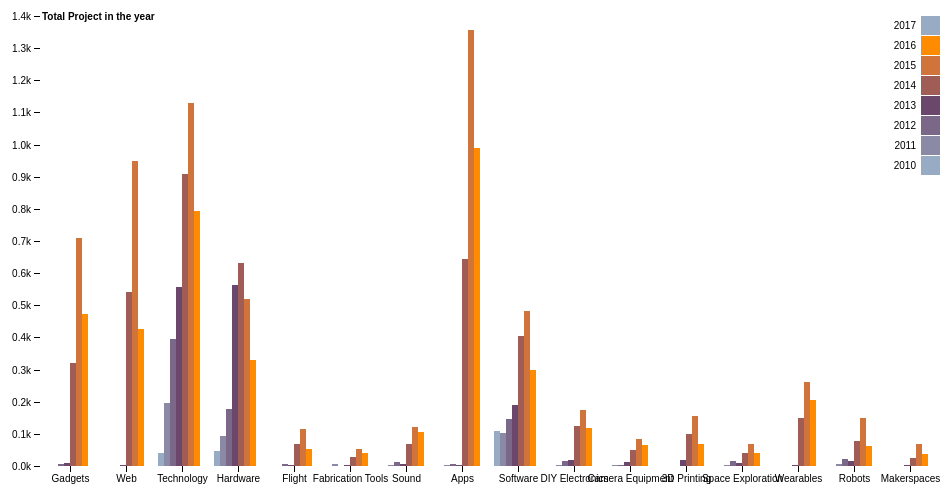
D3 v4 page, settled after 360 driven frames (6 s of simulated time); the page loaded 1 data file(s).



var svg = d3.select("svg"),
    margin = {top: 20, right: 20, bottom: 30, left: 40},
    width = +svg.attr("width") - margin.left - margin.right,
    height = +svg.attr("height") - margin.top - margin.bottom,
    g = svg.append("g").attr("transform", "translate(" + margin.left + "," + margin.top + ")");

var x0 = d3.scaleBand()
    .rangeRound([0, width])
    .paddingInner(0.1);

var x1 = d3.scaleBand()
    .padding(0.05);

var y = d3.scaleLinear()
    .rangeRound([height, 0]);

var z = d3.scaleOrdinal()
    .range(["#98abc5", "#8a89a6", "#7b6888", "#6b486b", "#a05d56", "#d0743c", "#ff8c00"]);

d3.csv('kickstarter-2016.csv', function(error, data) {        
  var processed_data = getCategoryTrend(data);
  // console.log(processed_data);            
  drawTrendLine(processed_data);    
})

var getCategoryTrend = function(data) {

  var category = {};
  var year_list = [];
  var category_list = []
  for (var i = 0; i <data.length; i++) {
    var tempData = data[i];
    var year = data[i].Deadline.split("-")[0];
    if(!category[tempData.Category]) {
      category[tempData.Category] = {};   
    } 

    if(year_list.indexOf(+year) == -1){
      year_list.push(+year);
      
    }
    if(!category[tempData.Category][year]) {
      category[tempData.Category][year] = 0;
    } 
    category[tempData.Category][year] ++;

  } 
  year_list.sort();
  category_list = category_list.concat(year_list);
  var real_data=[];

  
  for (var key in category) {
    var category_data = {};
    category_data["category"] = key;
    for (var key1 in year_list) {

      if (!category[key][year_list[key1]]){
        category_data[year_list[key1]] = 0;
      }else{
        category_data[year_list[key1]] = category[key][year_list[key1]];
      }
      

      
    }
    
    
    real_data.push(category_data);
    
  }

  category_list.push("category");

  real_data['columns']=category_list;
    console.log(real_data);
  return real_data;
}

var drawTrendLine = function(data) {
// d3.csv("kickstarter-2016.csv", function(d, i, columns) {
//   for (var i = 1, n = columns.length; i < n; ++i) d[columns[i]] = +d[columns[i]];
//   return d;
// }, function(error, data) {
  // console.log(data)
  // if (error) throw error;

  // console.log(data.columns.slice(1, -1))
  var keys = data.columns.slice(1, -1);
  // console.log(key);

  x0.domain(data.map(function(d) { return d.category; }));
  x1.domain(keys).rangeRound([0, x0.bandwidth()]);
  y.domain([0, d3.max(data, function(d) { return d3.max(keys, function(key) { return d[key]; }); })]).nice();

  g.append("g")
    .selectAll("g")
    .data(data)
    .enter().append("g")
      .attr("transform", function(d) { return "translate(" + x0(d.category) + ",0)"; })
    .selectAll("rect")
    .data(function(d) { return keys.map(function(key) { return {key: key, value: d[key]}; }); })
    .enter().append("rect")
      .attr("x", function(d) { return x1(d.key); })
      .attr("y", function(d) { console.log(d); return y(d.value); })
      .attr("width", x1.bandwidth())
      .attr("height", function(d) { return height - y(d.value); })
      .attr("fill", function(d) { return z(d.key); });

  g.append("g")
      .attr("class", "axis")
      .attr("transform", "translate(0," + height + ")")
      .call(d3.axisBottom(x0));

  g.append("g")
      .attr("class", "axis")
      .call(d3.axisLeft(y).ticks(null, "s"))
    .append("text")
      .attr("x", 2)
      .attr("y", y(y.ticks().pop()) + 0.5)
      .attr("dy", "0.32em")
      .attr("fill", "#000")
      .attr("font-weight", "bold")
      .attr("text-anchor", "start")
      .text("Total Project in the year");

  var legend = g.append("g")
      .attr("font-family", "sans-serif")
      .attr("font-size", 10)
      .attr("text-anchor", "end")
    .selectAll("g")
    .data(keys.slice().reverse())
    .enter().append("g")
      .attr("transform", function(d, i) { return "translate(0," + i * 20 + ")"; });

  legend.append("rect")
      .attr("x", width - 19)
      .attr("width", 19)
      .attr("height", 19)
      .attr("fill", z);

  legend.append("text")
      .attr("x", width - 24)
      .attr("y", 9.5)
      .attr("dy", "0.32em")
      .text(function(d) { return d; });
};



### data: kickstarter-2016.csv
Category, Deadline, Goal, Pledged, Status, Backers
Gadgets, 2016-03-25 19:30:27, 87000, 2030, canceled, 15
Web, 2016-08-23 13:18:36, 100000, 141, failed, 3
Technology, 2012-10-28 08:33:59, 250000, 90771, failed, 120
Web, 2016-03-20 19:26:00, 15000, 25, failed, 1
Hardware, 2011-06-28 09:09:15, 6000, 20, failed, 2
Flight, 2014-10-18 19:40:43, 8500, 1355, failed, 4
Hardware, 2014-07-08 05:59:00, 250000, 268192, successful, 561
Fabrication Tools, 2012-07-11 13:55:42, 5000, 5000, successful, 57
Hardware, 2016-06-24 16:19:03, 3500, 107, failed, 7
Sound, 2016-10-21 10:00:03, 25000, 227673, successful, 2278
Apps, 2015-06-28 16:49:07, 8500, 0, failed, 0
Web, 2015-03-28 18:35:55, 9000, 0, failed, 0
Gadgets, 2016-07-18 22:56:06, 50000, 5650, canceled, 22
Apps, 2016-01-22 15:36:49, 500, 0, failed, 0
Apps, 2014-08-20 21:25:58, 1000, 0, failed, 0
Technology, 2016-04-22 23:50:06, 10000, 17771, successful, 27
Hardware, 2014-07-26 07:50:37, 15000, 3877, failed, 34
Web, 2015-04-23 22:01:22, 18000, 410, failed, 4
Software, 2014-11-11 08:44:00, 98000, 1, failed, 1
DIY Electronics, 2015-06-10 15:52:34, 10000, 23447, successful, 298
Apps, 2014-10-17 15:36:36, 45000, 895, failed, 71
Technology, 2013-05-01 05:25:13, 25000, 41137, successful, 236
Apps, 2015-11-28 00:32:08, 10000, 0, failed, 0
Hardware, 2012-03-24 05:00:00, 25000, 31276, successful, 426
Camera Equipment, 2016-11-17 22:40:38, 8500, 16998, successful, 135
Camera Equipment, 2014-11-20 15:54:41, 20000, 5043, failed, 10
Apps, 2014-08-31 20:55:49, 150000, 50, failed, 1
Gadgets, 2016-06-03 19:27:57, 30000, 396299, successful, 2412
Apps, 2016-04-08 03:38:57, 4860, 0, failed, 0
Technology, 2013-10-20 15:26:16, 20000, 21613, successful, 292
Apps, 2015-02-26 17:46:11, 4000, 7, failed, 3
Camera Equipment, 2016-11-15 20:50:00, 9000, 30126, successful, 164
DIY Electronics, 2014-08-14 18:13:57, 100000, 162, canceled, 3
Gadgets, 2015-05-10 20:19:15, 65000, 175, canceled, 3
Fabrication Tools, 2016-06-30 20:00:00, 60000, 446, canceled, 21
Hardware, 2013-03-07 01:27:47, 2500, 38946, successful, 463
Hardware, 2015-07-27 22:37:30, 80000, 0, canceled, 0
Web, 2015-04-14 07:00:00, 250000, 0, failed, 0
Technology, 2012-07-26 01:16:25, 5000, 5060, successful, 172
Hardware, 2014-05-01 17:55:29, 20000, 74026, successful, 405
3D Printing, 2014-09-10 17:03:52, 25000, 118924, successful, 290
Apps, 2015-04-28 18:00:17, 1000, 35, failed, 3
Hardware, 2014-05-08 22:09:47, 60000, 45687, failed, 108
Gadgets, 2015-04-04 02:49:43, 7000, 0, failed, 0
Sound, 2014-06-26 01:59:07, 2800, 545, failed, 11
Hardware, 2015-10-04 19:06:35, 500, 0, canceled, 0
Technology, 2016-10-09 00:22:31, 50000, 261, failed, 5
Technology, 2016-10-04 09:58:04, 50000, 48907, canceled, 79
Software, 2010-05-08 05:59:00, 7000, 2002, failed, 42
Apps, 2015-09-05 22:40:06, 55000, 0, failed, 0
DIY Electronics, 2014-12-16 06:59:00, 25000, 2666, failed, 57
Apps, 2014-06-11 18:11:46, 50000, 7697, failed, 85
Technology, 2014-10-08 20:14:21, 20000, 15, failed, 2
Apps, 2016-04-25 18:27:33, 36779, 6144, canceled, 49
Hardware, 2014-07-09 17:05:34, 150000, 7333, failed, 20
Fabrication Tools, 2016-10-19 01:29:45, 3000, 4205, successful, 84
Technology, 2013-12-25 20:01:45, 100000, 12133, failed, 38
Software, 2016-10-16 15:23:43, 25000, 0, failed, 0
Hardware, 2011-03-06 06:42:17, 5000, 5843, successful, 58
Hardware, 2015-06-11 16:26:15, 96485, 85017, canceled, 310
... 17,509 more rows